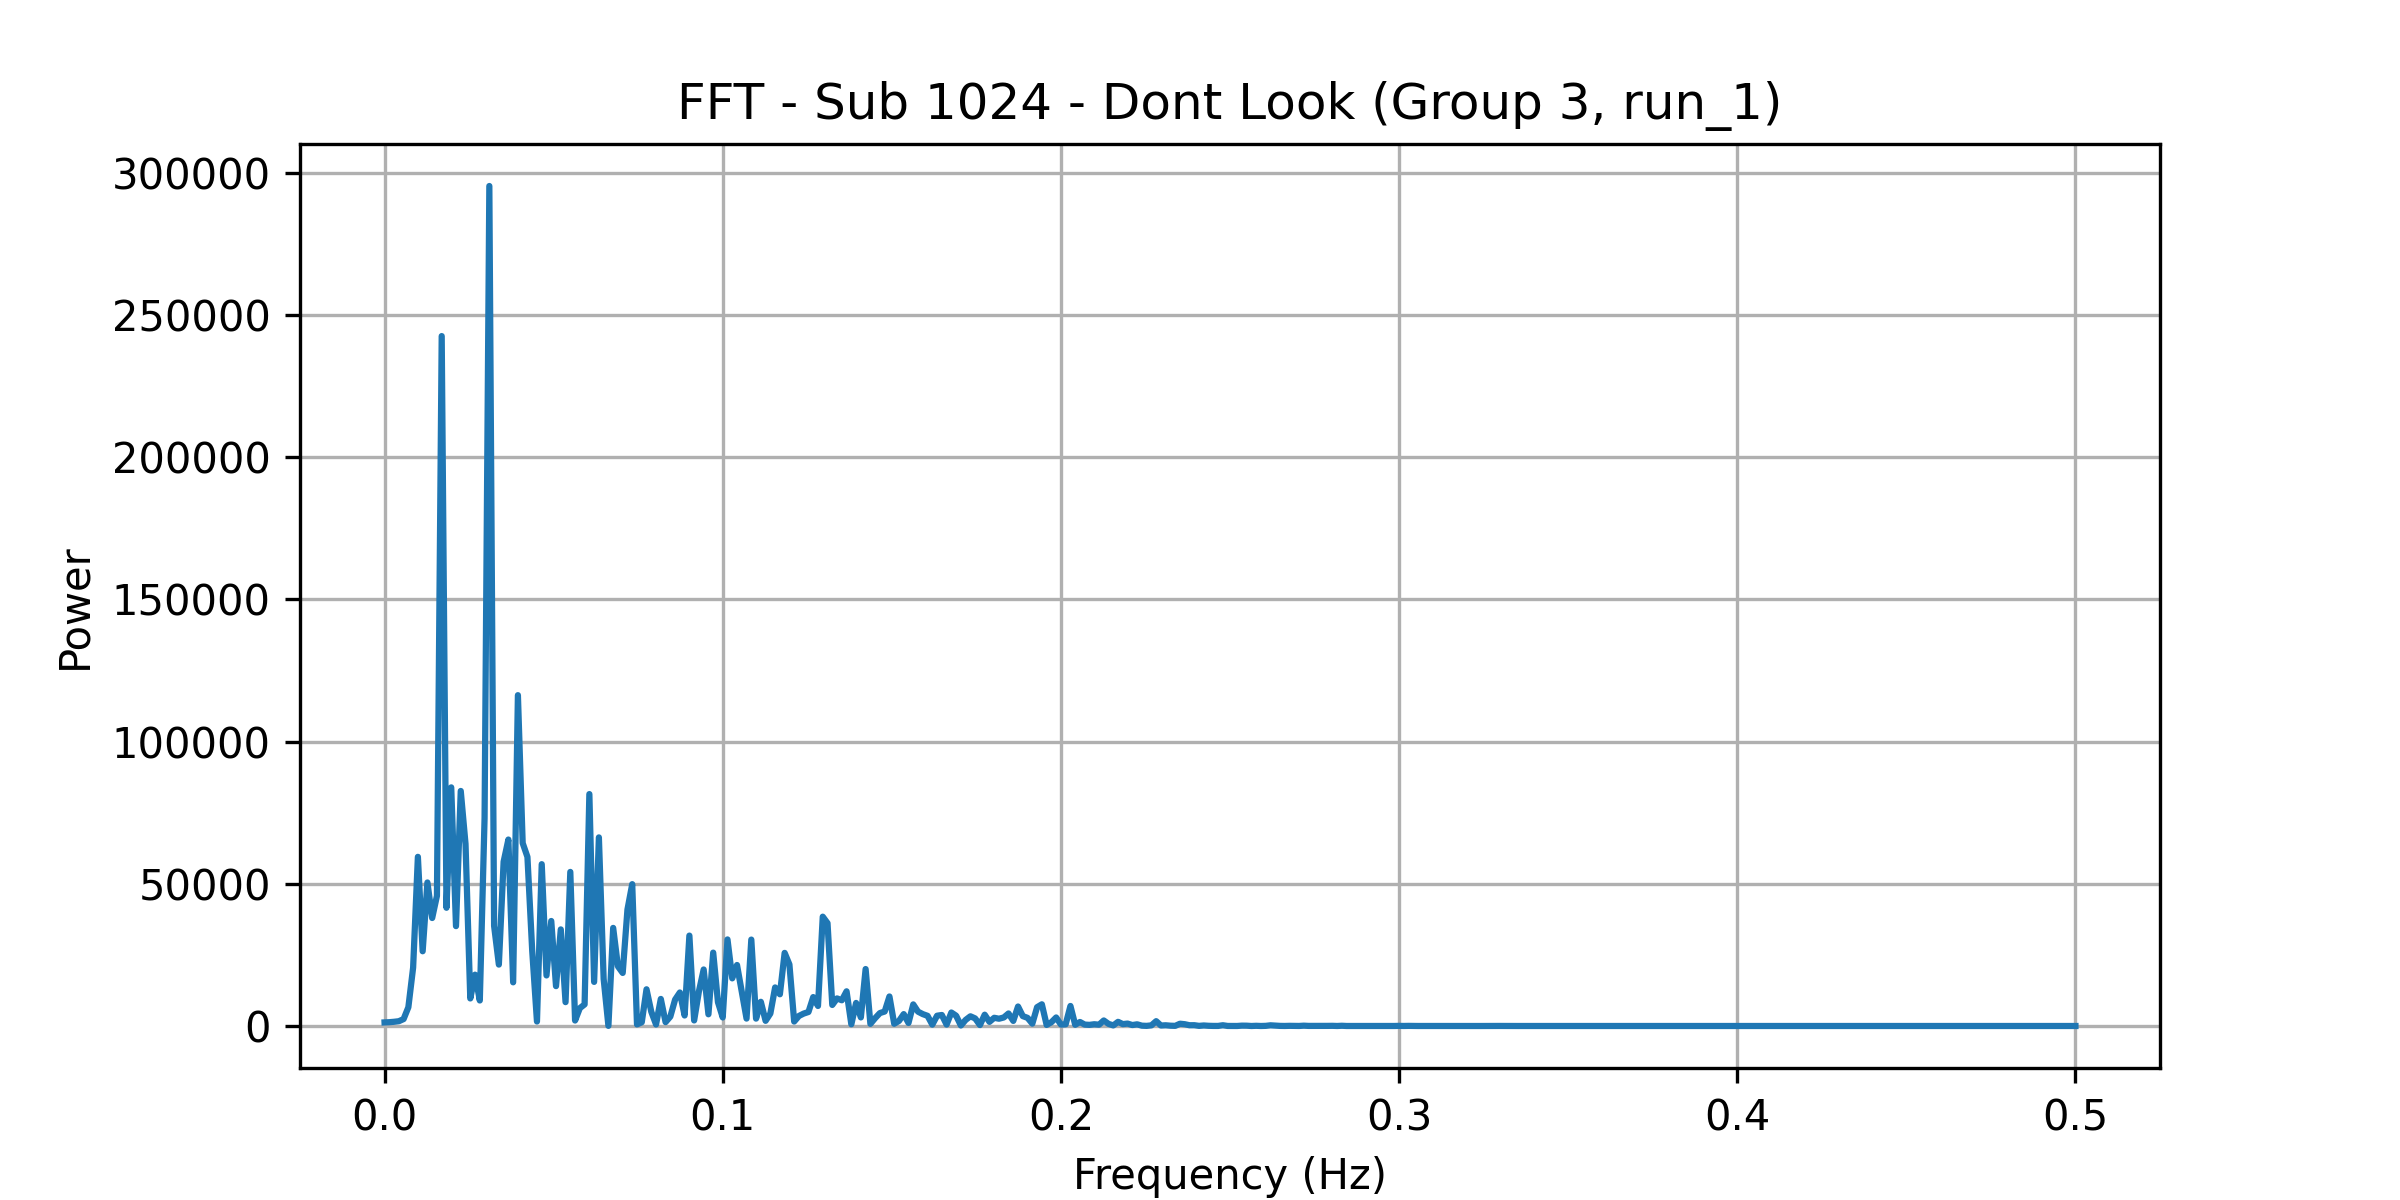

Data behind this chart, as committed beside it:
frequency, power
0.0, 1261
0.001408, 1338
0.002817, 1483
0.004225, 1680
0.005634, 2438
0.007042, 6597
0.008451, 20529
0.009859, 59476
0.01127, 26276
0.01268, 50460
0.01408, 37973
0.01549, 45762
0.0169, 242573
0.01831, 41569
0.01972, 83900
0.02113, 35112
0.02254, 82636
0.02394, 64007
0.02535, 9689
0.02676, 18049
0.02817, 8972
0.02958, 73064
0.03099, 295340
0.03239, 35204
0.0338, 21594
0.03521, 57767
0.03662, 65556
0.03803, 15355
0.03944, 116320
0.04085, 64322
0.04225, 59441
0.04366, 26498
0.04507, 1576
0.04648, 56896
0.04789, 17779
0.0493, 36919
0.0507, 14016
0.05211, 33962
0.05352, 8390
0.05493, 54175
0.05634, 1919
0.05775, 6276
0.05915, 7592
0.06056, 81545
0.06197, 15505
0.06338, 66310
0.06479, 16543
0.0662, 42.69
0.06761, 34490
0.06901, 20971
0.07042, 18656
0.07183, 40966
0.07324, 49871
0.07465, 558.2
0.07606, 1296
0.07746, 12903
0.07887, 5024
0.08028, 522.4
0.08169, 9518
0.0831, 1361
... 296 more rows
